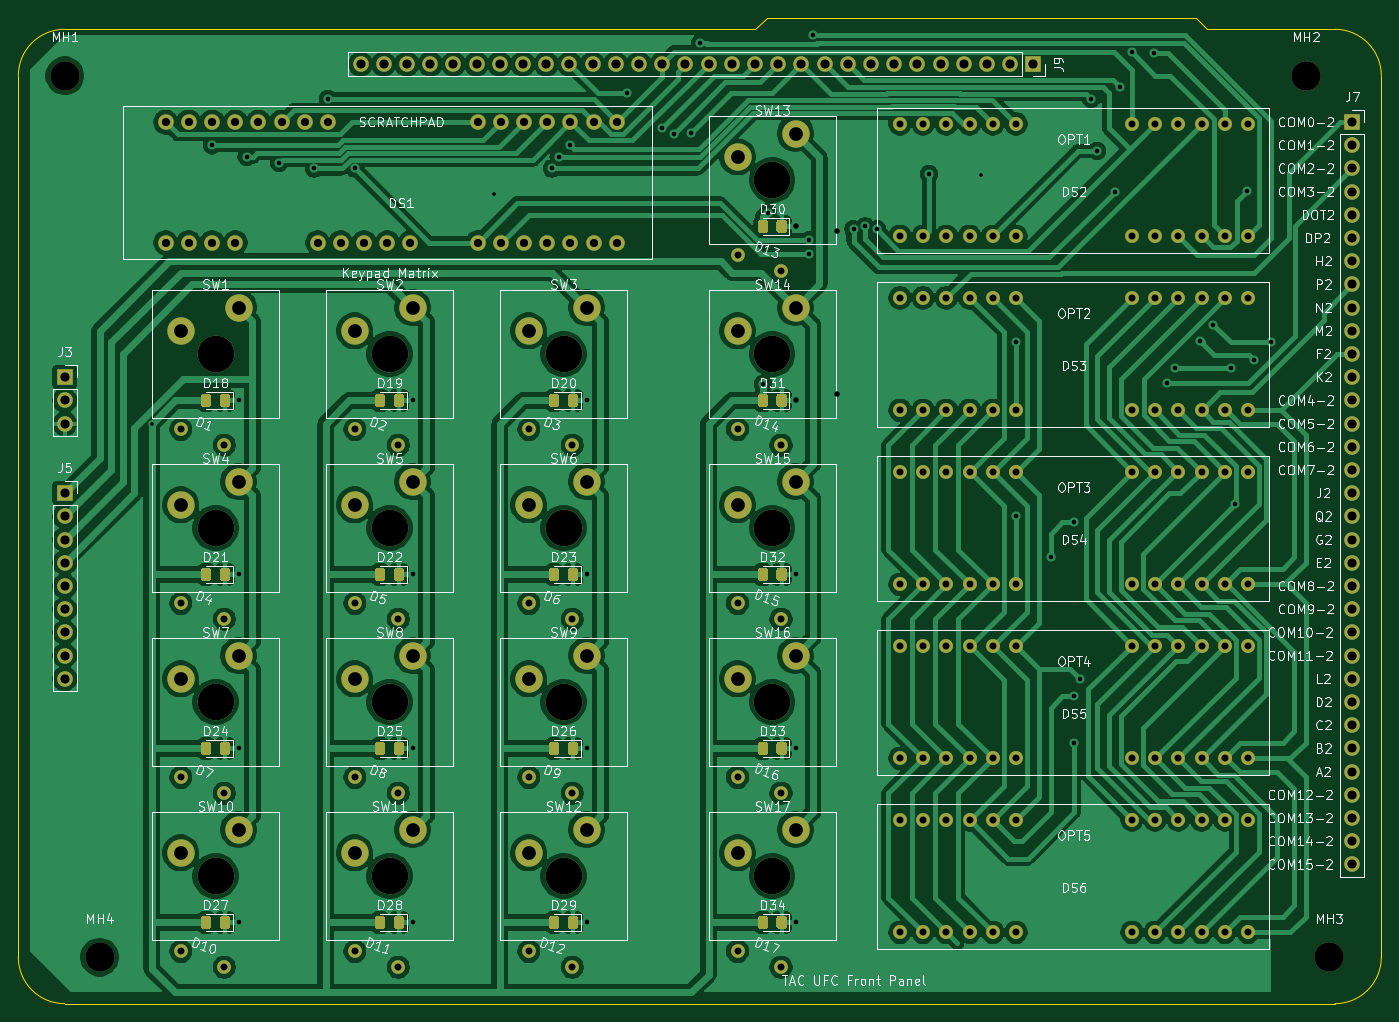
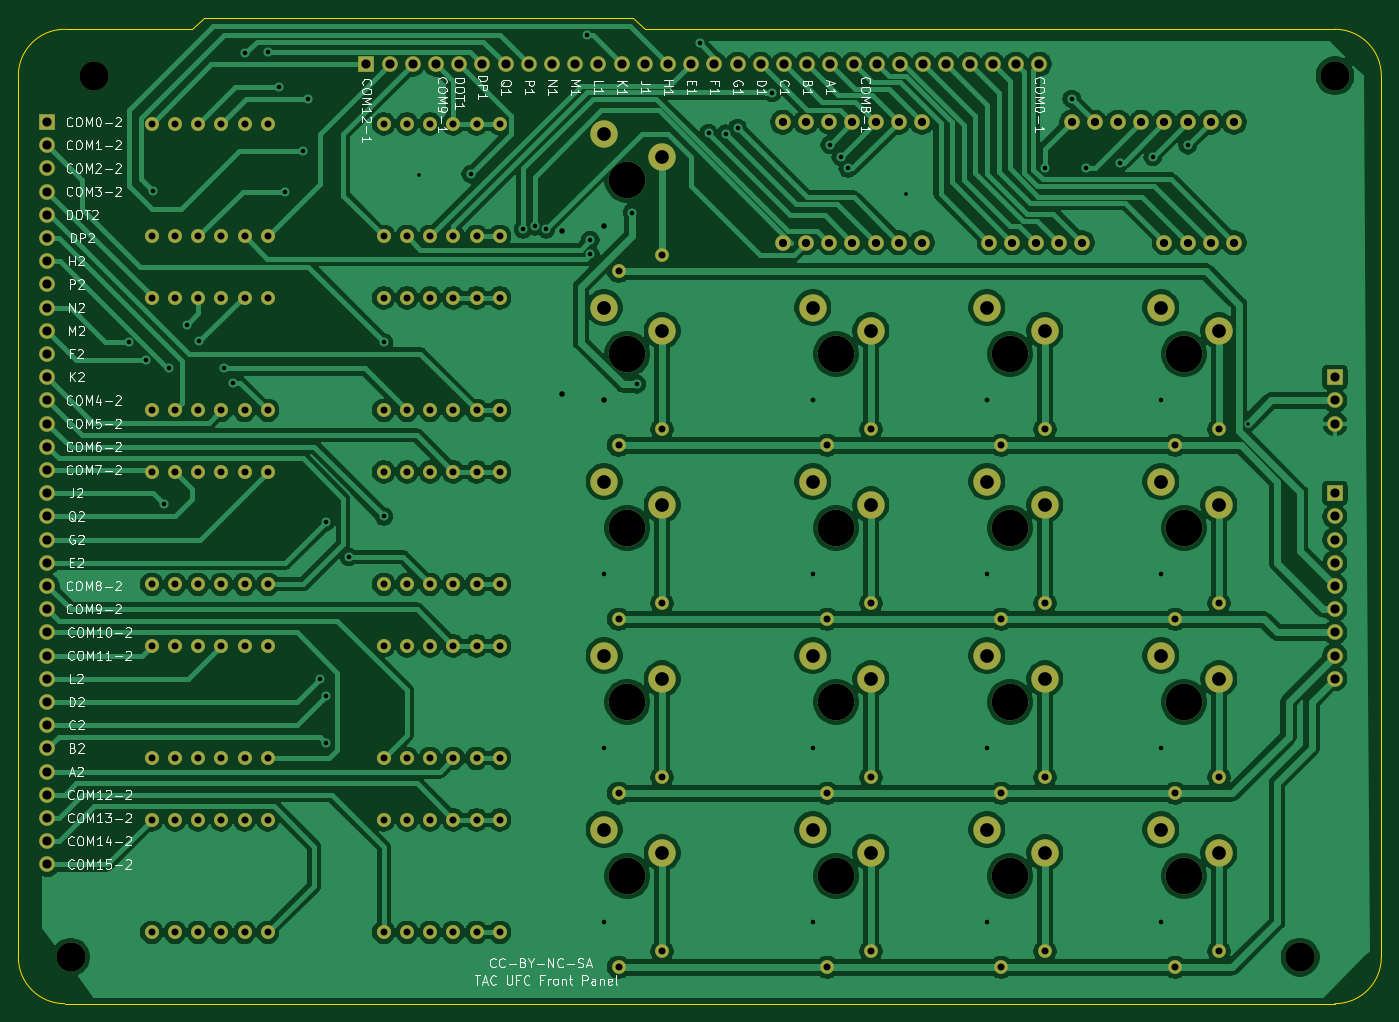
Circuit board: 11 layer files. Board 149.2 x 107.9 mm.
- bottom_copper: UFC-B_Cu.gbr (311634 bytes)
- bottom_mask: UFC-B_Mask.gbr (9697 bytes)
- paste: UFC-B_Paste.gbr (454 bytes)
- bottom_silk: UFC-B_SilkS.gbr (59970 bytes)
- outline: UFC-Edge_Cuts.gbr (1288 bytes)
- top_copper: UFC-F_Cu.gbr (369055 bytes)
- top_mask: UFC-F_Mask.gbr (21639 bytes)
- paste: UFC-F_Paste.gbr (12396 bytes)
- top_silk: UFC-F_SilkS.gbr (127389 bytes)
- drill: UFC-NPTH.drl (327 bytes)
- drill: UFC-PTH.drl (5293 bytes)

=== bottom_copper: UFC-B_Cu.gbr (311634 bytes, source omitted) ===
=== bottom_mask: UFC-B_Mask.gbr (9697 bytes, source omitted) ===
=== paste: UFC-B_Paste.gbr ===
%TF.GenerationSoftware,KiCad,Pcbnew,(5.1.9)-1*%
%TF.CreationDate,2021-05-15T18:53:33-04:00*%
%TF.ProjectId,UFC,5546432e-6b69-4636-9164-5f7063625858,rev?*%
%TF.SameCoordinates,Original*%
%TF.FileFunction,Paste,Bot*%
%TF.FilePolarity,Positive*%
%FSLAX46Y46*%
G04 Gerber Fmt 4.6, Leading zero omitted, Abs format (unit mm)*
G04 Created by KiCad (PCBNEW (5.1.9)-1) date 2021-05-15 18:53:33*
%MOMM*%
%LPD*%
G01*
G04 APERTURE LIST*
G04 APERTURE END LIST*
M02*

=== bottom_silk: UFC-B_SilkS.gbr (59970 bytes, source omitted) ===
=== outline: UFC-Edge_Cuts.gbr ===
%TF.GenerationSoftware,KiCad,Pcbnew,(5.1.9)-1*%
%TF.CreationDate,2021-05-15T18:53:33-04:00*%
%TF.ProjectId,UFC,5546432e-6b69-4636-9164-5f7063625858,rev?*%
%TF.SameCoordinates,Original*%
%TF.FileFunction,Profile,NP*%
%FSLAX46Y46*%
G04 Gerber Fmt 4.6, Leading zero omitted, Abs format (unit mm)*
G04 Created by KiCad (PCBNEW (5.1.9)-1) date 2021-05-15 18:53:33*
%MOMM*%
%LPD*%
G01*
G04 APERTURE LIST*
%TA.AperFunction,Profile*%
%ADD10C,0.050000*%
%TD*%
G04 APERTURE END LIST*
D10*
X219075000Y-124460000D02*
X219075000Y-52070000D01*
X69850000Y-124460000D02*
X69850000Y-52070000D01*
X69850000Y-148590000D02*
X69850000Y-124460000D01*
X213995000Y-153670000D02*
X74930000Y-153670000D01*
X219075000Y-124460000D02*
X219075000Y-148590000D01*
X150495000Y-46990000D02*
X74930000Y-46990000D01*
X151765000Y-45720000D02*
X150495000Y-46990000D01*
X198755000Y-45720000D02*
X151765000Y-45720000D01*
X200025000Y-46990000D02*
X198755000Y-45720000D01*
X213995000Y-46990000D02*
X200025000Y-46990000D01*
X74930000Y-153670000D02*
G75*
G02*
X69850000Y-148590000I0J5080000D01*
G01*
X219075000Y-148590000D02*
G75*
G02*
X213995000Y-153670000I-5080000J0D01*
G01*
X213995000Y-46990000D02*
G75*
G02*
X219075000Y-52070000I0J-5080000D01*
G01*
X69850000Y-52070000D02*
G75*
G02*
X74930000Y-46990000I5080000J0D01*
G01*
M02*

=== top_copper: UFC-F_Cu.gbr (369055 bytes, source omitted) ===
=== top_mask: UFC-F_Mask.gbr (21639 bytes, source omitted) ===
=== paste: UFC-F_Paste.gbr (12396 bytes, source omitted) ===
=== top_silk: UFC-F_SilkS.gbr (127389 bytes, source omitted) ===
=== drill: UFC-NPTH.drl ===
M48
; DRILL file {KiCad (5.1.9)-1} date 05/15/21 18:53:35
; FORMAT={-:-/ absolute / inch / decimal}
; #@! TF.CreationDate,2021-05-15T18:53:35-04:00
; #@! TF.GenerationSoftware,Kicad,Pcbnew,(5.1.9)-1
; #@! TF.FileFunction,NonPlated,1,2,NPTH
FMAT,2
INCH
T1C0.1260
%
G90
G05
T1
X2.95Y-2.05
X3.1Y-5.85
X8.3Y-2.05
X8.4Y-5.85
T0
M30

=== drill: UFC-PTH.drl (5293 bytes, source omitted) ===
